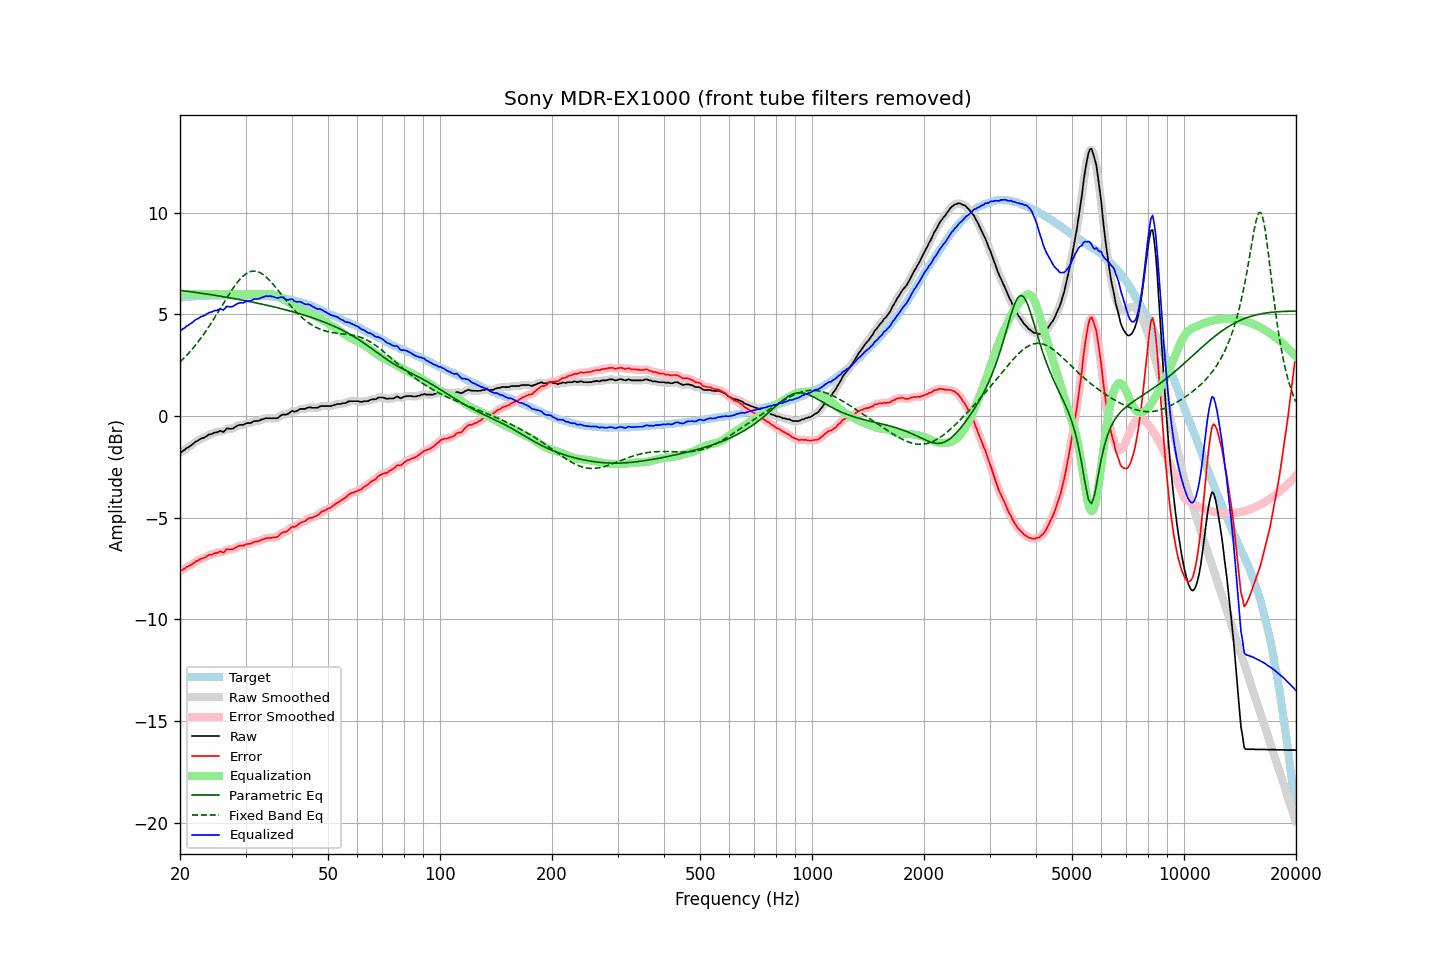

Values plotted in this chart, from the file beside it:
frequency, raw, error, smoothed, error_smoothed, equalization, parametric_eq, fixed_band_eq, equalized_raw, equalized_smoothed, target
20.00, -1.80, -7.61, -1.81, -7.62, 6.00, 6.18, 2.65, 4.20, 4.19, 5.82
20.20, -1.77, -7.59, -1.76, -7.58, 6.00, 6.17, 2.73, 4.23, 4.24, 5.83
20.40, -1.71, -7.54, -1.70, -7.54, 6.00, 6.16, 2.81, 4.29, 4.30, 5.83
20.61, -1.66, -7.50, -1.65, -7.49, 6.00, 6.15, 2.89, 4.34, 4.35, 5.84
20.81, -1.58, -7.42, -1.59, -7.44, 6.00, 6.14, 2.97, 4.42, 4.41, 5.84
21.02, -1.55, -7.40, -1.54, -7.40, 6.00, 6.13, 3.06, 4.45, 4.46, 5.85
21.23, -1.49, -7.35, -1.49, -7.35, 6.00, 6.12, 3.14, 4.51, 4.51, 5.86
21.44, -1.44, -7.32, -1.44, -7.31, 6.00, 6.11, 3.24, 4.56, 4.56, 5.88
21.66, -1.38, -7.26, -1.37, -7.26, 6.00, 6.10, 3.33, 4.62, 4.63, 5.88
21.87, -1.31, -7.20, -1.31, -7.20, 6.00, 6.09, 3.42, 4.69, 4.69, 5.89
22.09, -1.25, -7.14, -1.26, -7.15, 6.00, 6.08, 3.52, 4.75, 4.74, 5.89
22.31, -1.22, -7.12, -1.21, -7.11, 6.00, 6.06, 3.62, 4.78, 4.79, 5.90
22.54, -1.17, -7.07, -1.16, -7.06, 6.00, 6.05, 3.73, 4.83, 4.84, 5.90
22.76, -1.11, -7.02, -1.12, -7.03, 6.00, 6.04, 3.83, 4.89, 4.88, 5.91
22.99, -1.09, -7.00, -1.09, -7.00, 6.00, 6.03, 3.94, 4.91, 4.91, 5.91
23.22, -1.07, -6.98, -1.06, -6.97, 6.00, 6.02, 4.05, 4.93, 4.94, 5.91
23.45, -1.02, -6.94, -1.02, -6.93, 6.00, 6.01, 4.16, 4.98, 4.98, 5.92
23.69, -0.97, -6.89, -0.97, -6.88, 6.00, 5.99, 4.28, 5.03, 5.03, 5.92
23.92, -0.91, -6.83, -0.93, -6.85, 6.00, 5.98, 4.40, 5.09, 5.07, 5.92
24.16, -0.90, -6.82, -0.89, -6.82, 6.00, 5.97, 4.52, 5.10, 5.11, 5.93
24.40, -0.88, -6.81, -0.86, -6.79, 6.00, 5.96, 4.64, 5.12, 5.14, 5.94
24.65, -0.83, -6.76, -0.84, -6.78, 6.00, 5.95, 4.77, 5.17, 5.16, 5.94
24.89, -0.81, -6.74, -0.82, -6.75, 6.00, 5.93, 4.89, 5.19, 5.18, 5.93
25.14, -0.81, -6.74, -0.78, -6.72, 6.00, 5.92, 5.02, 5.19, 5.22, 5.93
25.39, -0.77, -6.70, -0.76, -6.69, 6.00, 5.91, 5.15, 5.23, 5.24, 5.93
25.65, -0.72, -6.65, -0.76, -6.69, 6.00, 5.89, 5.28, 5.28, 5.24, 5.93
25.91, -0.76, -6.69, -0.76, -6.69, 6.00, 5.88, 5.41, 5.24, 5.24, 5.93
26.16, -0.79, -6.73, -0.74, -6.68, 6.00, 5.87, 5.54, 5.21, 5.26, 5.94
26.43, -0.71, -6.65, -0.70, -6.64, 6.00, 5.85, 5.67, 5.29, 5.30, 5.94
26.69, -0.61, -6.55, -0.65, -6.59, 6.00, 5.84, 5.79, 5.39, 5.35, 5.94
26.96, -0.62, -6.56, -0.62, -6.55, 6.00, 5.83, 5.92, 5.38, 5.38, 5.94
27.23, -0.63, -6.56, -0.62, -6.55, 6.00, 5.81, 6.04, 5.37, 5.38, 5.94
27.50, -0.63, -6.56, -0.62, -6.56, 6.00, 5.80, 6.17, 5.37, 5.38, 5.94
27.77, -0.61, -6.55, -0.60, -6.54, 6.00, 5.78, 6.28, 5.39, 5.40, 5.94
28.05, -0.56, -6.50, -0.56, -6.50, 6.00, 5.77, 6.40, 5.44, 5.44, 5.94
28.33, -0.51, -6.45, -0.51, -6.45, 6.00, 5.76, 6.50, 5.49, 5.49, 5.94
28.62, -0.46, -6.40, -0.46, -6.41, 6.00, 5.74, 6.61, 5.54, 5.54, 5.94
28.90, -0.44, -6.39, -0.44, -6.39, 6.00, 5.73, 6.70, 5.56, 5.56, 5.95
29.19, -0.43, -6.38, -0.43, -6.38, 6.00, 5.71, 6.79, 5.57, 5.57, 5.95
29.48, -0.44, -6.38, -0.42, -6.37, 6.00, 5.70, 6.86, 5.56, 5.58, 5.95
29.78, -0.41, -6.35, -0.40, -6.35, 6.00, 5.68, 6.93, 5.59, 5.60, 5.94
30.08, -0.36, -6.31, -0.37, -6.32, 6.00, 5.67, 6.99, 5.64, 5.63, 5.95
30.38, -0.35, -6.29, -0.35, -6.30, 6.00, 5.65, 7.04, 5.65, 5.65, 5.94
30.68, -0.35, -6.29, -0.34, -6.28, 6.00, 5.63, 7.08, 5.65, 5.66, 5.94
30.99, -0.34, -6.28, -0.32, -6.26, 6.00, 5.62, 7.11, 5.66, 5.68, 5.94
31.30, -0.30, -6.23, -0.30, -6.23, 6.00, 5.60, 7.12, 5.70, 5.70, 5.94
31.61, -0.25, -6.18, -0.27, -6.20, 6.00, 5.59, 7.13, 5.75, 5.73, 5.93
31.93, -0.25, -6.17, -0.25, -6.18, 6.00, 5.57, 7.12, 5.75, 5.75, 5.92
32.24, -0.25, -6.18, -0.24, -6.16, 6.00, 5.55, 7.11, 5.75, 5.76, 5.93
32.57, -0.23, -6.15, -0.23, -6.14, 6.00, 5.54, 7.08, 5.77, 5.78, 5.92
32.89, -0.21, -6.12, -0.20, -6.12, 6.00, 5.52, 7.04, 5.79, 5.80, 5.92
33.22, -0.16, -6.07, -0.17, -6.08, 6.00, 5.50, 6.99, 5.84, 5.83, 5.91
33.55, -0.16, -6.07, -0.14, -6.05, 6.00, 5.48, 6.94, 5.84, 5.86, 5.91
33.89, -0.11, -6.02, -0.12, -6.02, 6.00, 5.47, 6.88, 5.89, 5.88, 5.91
34.23, -0.11, -6.00, -0.11, -6.01, 6.00, 5.45, 6.81, 5.89, 5.89, 5.90
34.57, -0.11, -6.00, -0.10, -5.99, 6.00, 5.43, 6.73, 5.89, 5.90, 5.89
34.92, -0.11, -5.99, -0.11, -5.99, 6.00, 5.41, 6.65, 5.89, 5.89, 5.88
35.27, -0.11, -5.99, -0.11, -5.99, 5.99, 5.39, 6.56, 5.88, 5.88, 5.89
35.62, -0.11, -5.97, -0.11, -5.98, 5.97, 5.37, 6.47, 5.87, 5.86, 5.86
35.97, -0.11, -5.97, -0.11, -5.97, 5.95, 5.36, 6.38, 5.84, 5.84, 5.86
... 635 more rows
